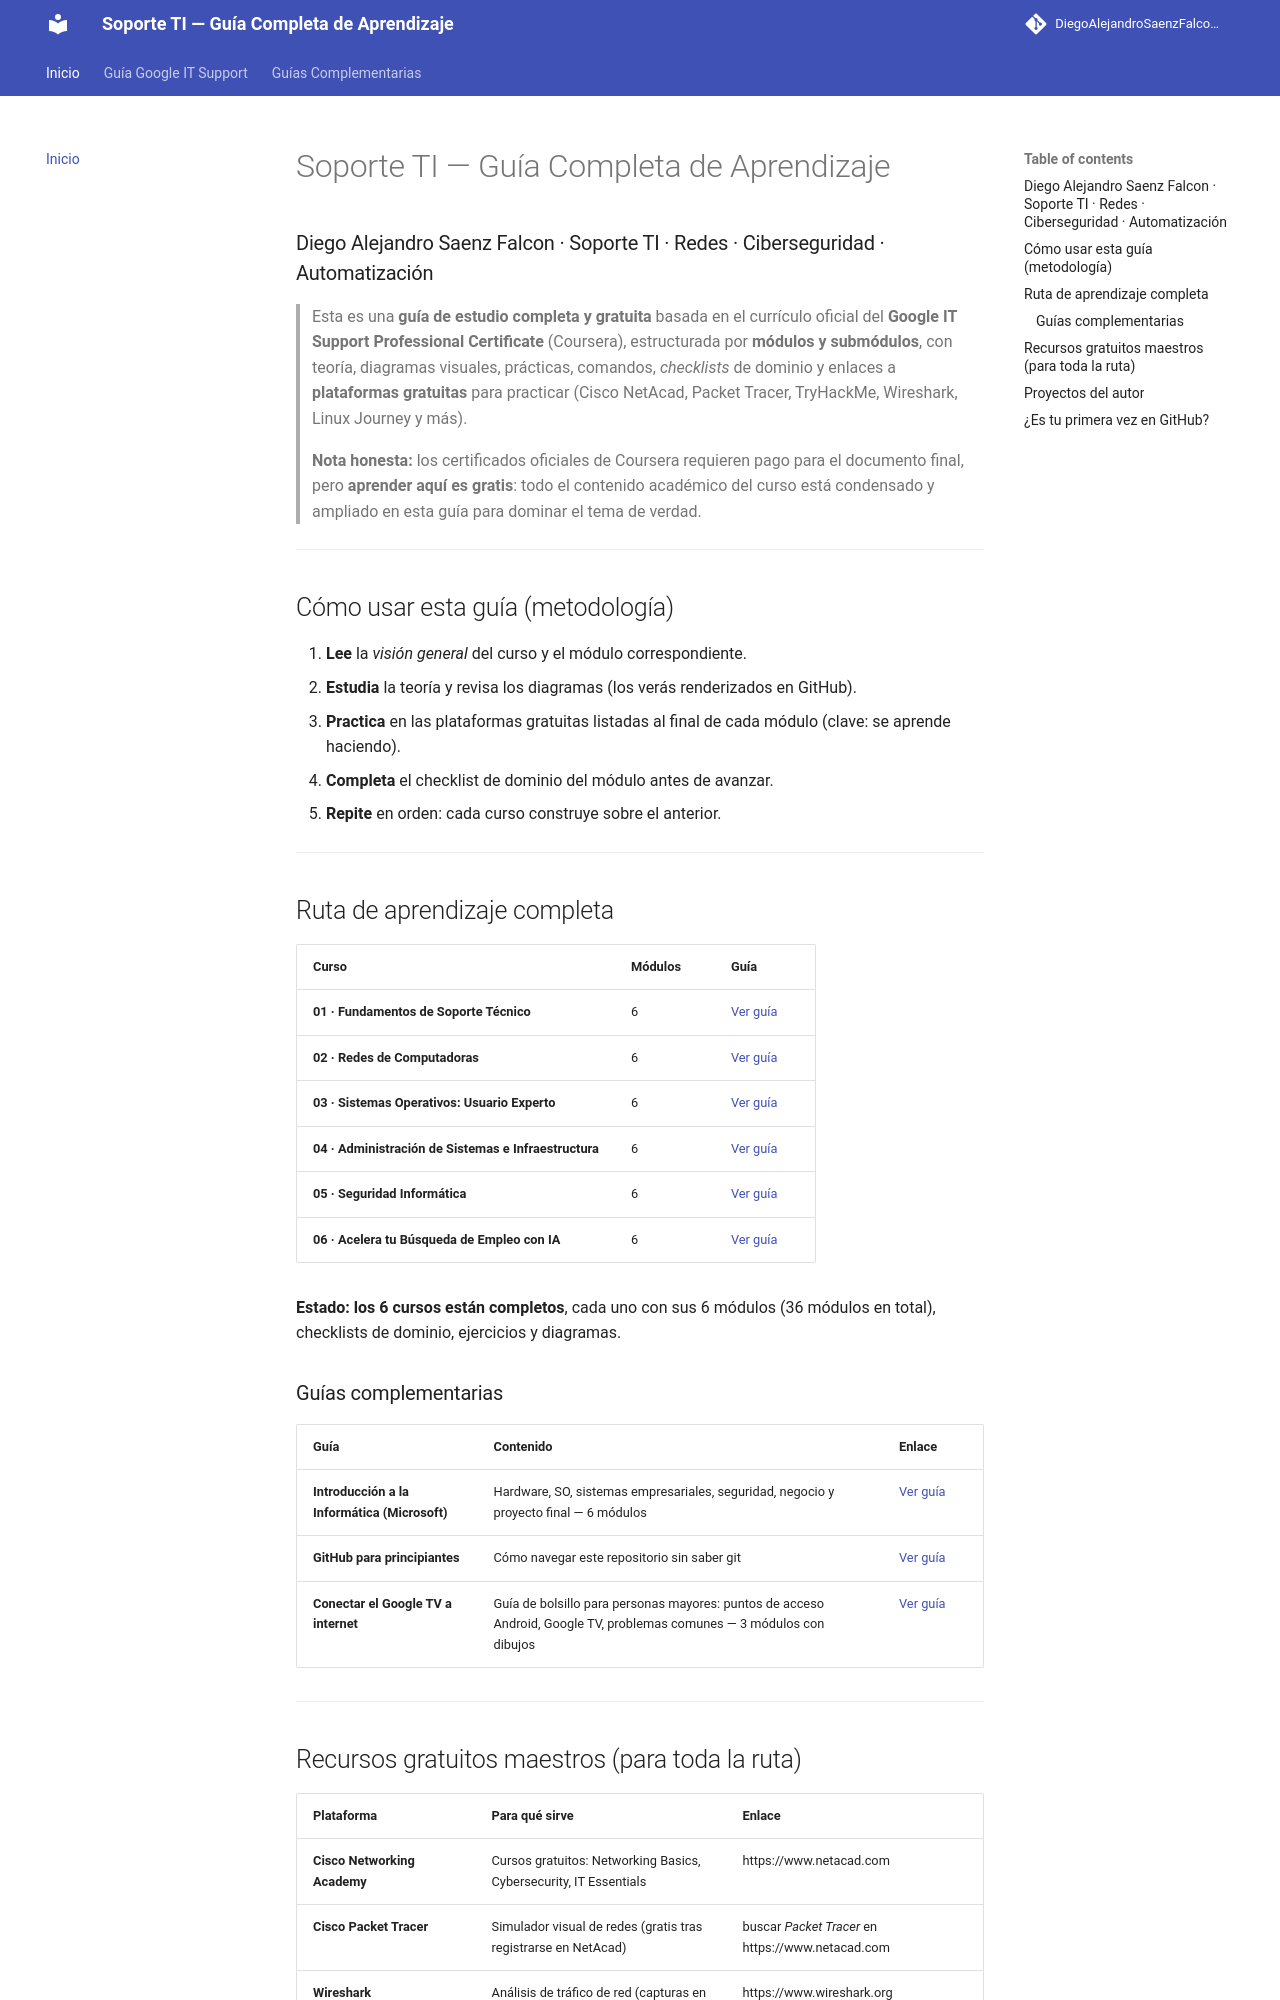

repository: DiegoAlejandroSaenzFalcon/Tecnologias-de-la-Informacion · page: index.html · generator: mkdocs

# Soporte TI — Guía Completa de Aprendizaje

### Diego Alejandro Saenz Falcon · Soporte TI · Redes · Ciberseguridad · Automatización

> Esta es una **guía de estudio completa y gratuita** basada en el currículo oficial del **Google IT Support Professional Certificate** (Coursera), estructurada por **módulos y submódulos**, con teoría, diagramas visuales, prácticas, comandos, *checklists* de dominio y enlaces a **plataformas gratuitas** para practicar (Cisco NetAcad, Packet Tracer, TryHackMe, Wireshark, Linux Journey y más).

> **Nota honesta:** los certificados oficiales de Coursera requieren pago para el documento final, pero **aprender aquí es gratis**: todo el contenido académico del curso está condensado y ampliado en esta guía para dominar el tema de verdad.

---

## Cómo usar esta guía (metodología)

1. **Lee** la *visión general* del curso y el módulo correspondiente.
2. **Estudia** la teoría y revisa los diagramas (los verás renderizados en GitHub).
3. **Practica** en las plataformas gratuitas listadas al final de cada módulo (clave: se aprende haciendo).
4. **Completa** el checklist de dominio del módulo antes de avanzar.
5. **Repite** en orden: cada curso construye sobre el anterior.

---

## Ruta de aprendizaje completa

| Curso | Módulos | Guía |
|-------|---------|------|
| **01 · Fundamentos de Soporte Técnico** | 6 | [Ver guía](guia-google-it-support/curso-01-fundamentos-de-soporte-tecnico/README.md) |
| **02 · Redes de Computadoras** | 6 | [Ver guía](guia-google-it-support/curso-02-redes-de-computadoras/README.md) |
| **03 · Sistemas Operativos: Usuario Experto** | 6 | [Ver guía](guia-google-it-support/curso-03-sistemas-operativos/README.md) |
| **04 · Administración de Sistemas e Infraestructura** | 6 | [Ver guía](guia-google-it-support/curso-04-administracion-de-sistemas/README.md) |
| **05 · Seguridad Informática** | 6 | [Ver guía](guia-google-it-support/curso-05-seguridad-informatica/README.md) |
| **06 · Acelera tu Búsqueda de Empleo con IA** | 6 | [Ver guía](guia-google-it-support/curso-06-acelera-tu-busqueda-de-empleo-con-ia/README.md) |

**Estado: los 6 cursos están completos**, cada uno con sus 6 módulos (36 módulos en total), checklists de dominio, ejercicios y diagramas.

### Guías complementarias

| Guía | Contenido | Enlace |
|------|-----------|--------|
| **Introducción a la Informática (Microsoft)** | Hardware, SO, sistemas empresariales, seguridad, negocio y proyecto final — 6 módulos | [Ver guía](guia-microsoft-introduccion-a-la-informatica/README.md) |
| **GitHub para principiantes** | Cómo navegar este repositorio sin saber git | [Ver guía](guia-github-basico/README.md) |
| **Conectar el Google TV a internet** | Guía de bolsillo para personas mayores: puntos de acceso Android, Google TV, problemas comunes — 3 módulos con dibujos | [Ver guía](guia-conectar-google-tv/README.md) |

---
